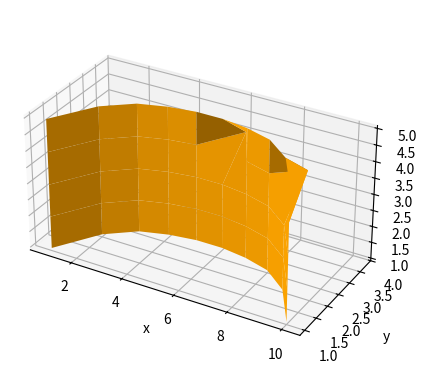

Write Python code to recreate this figure.
import numpy as np
import matplotlib.pyplot as plt


fig = plt.figure()
ax = fig.add_subplot(111, projection='3d')

x = [1, 2, 3, 4, 5, 6, 7, 8, 9, 10]
y = [1, 2, 3, 4, 5]

X, Y = np.meshgrid(x, y)
Z = np.array([[1, 2, 2.5, 2.7, 2.8, 2.8, 2.7, 2.5, 2, 1],
              [1, 2, 2.5, 2.7, 2.8, 2.8, 2.7, 2.5, 2, 1],
              [1, 2, 2.5, 2.7, 2.8, 2.8, 2.7, 2.5, 2, 1],
              [1, 2, 2.5, 2.7, 2.8, 3.8, 2.7, 2.5, 3, 1],
              [1, 2, 2.5, 2.7, 2.8, 2.8, 2.7, 2.5, 2, 1]])





# 设置坐标轴标志
ax.set_xlabel("x")
ax.set_ylabel("y")
ax.set_zlabel("z")

plt.gca().set_box_aspect((10, 5, 5))


ax.plot_surface(X, Z, Y, color='orange')
plt.show()

